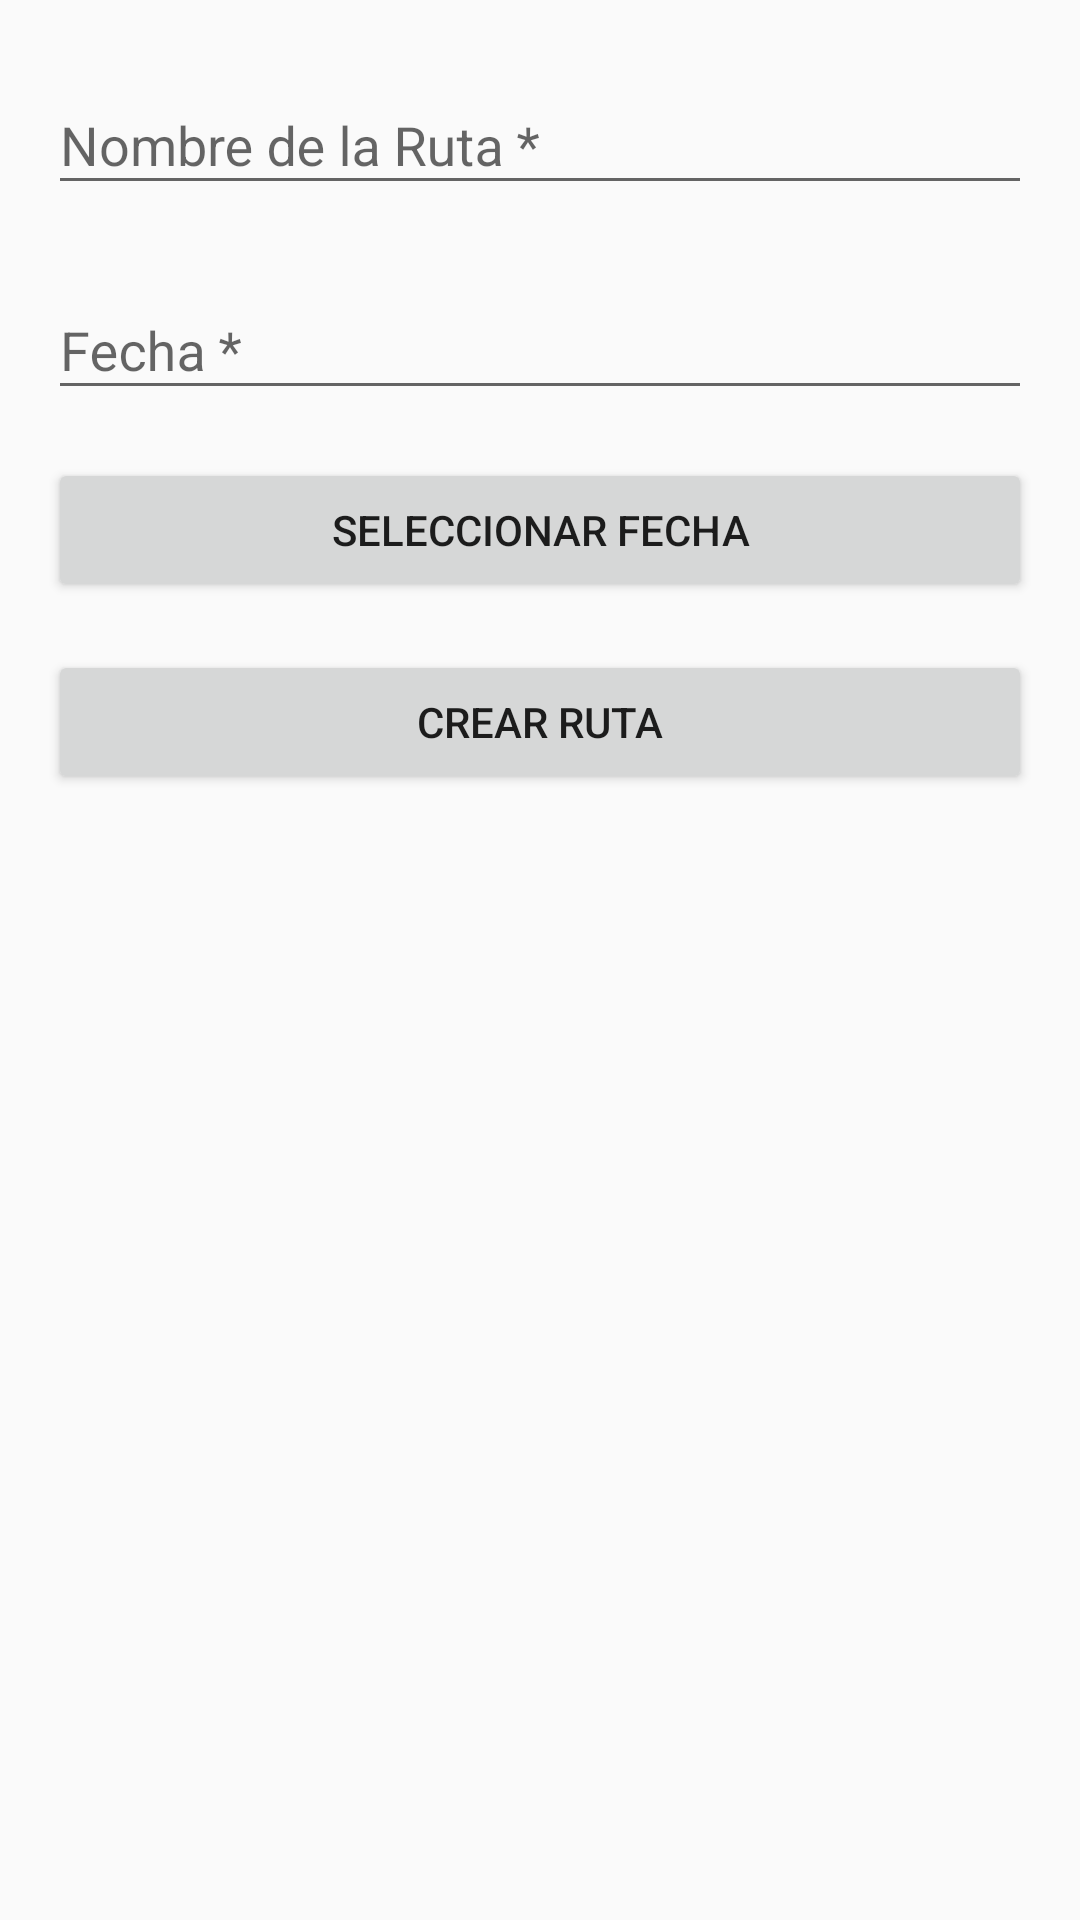

Here is an Android app screen rendered from its layout file. Give the layout XML and the strings, colors and styles it references.
<!-- AndroidManifest.xml: application theme Theme.AppCompat.Light.DarkActionBar -->
<!-- res/layout/activity_create_ruta.xml -->
<?xml version="1.0" encoding="utf-8"?>
<ScrollView xmlns:android="http://schemas.android.com/apk/res/android"
    android:layout_width="match_parent"
    android:layout_height="match_parent"
    android:padding="16dp">

    <LinearLayout
        android:layout_width="match_parent"
        android:layout_height="wrap_content"
        android:orientation="vertical">

        <com.google.android.material.textfield.TextInputLayout
            android:layout_width="match_parent"
            android:layout_height="wrap_content"
            android:layout_marginBottom="16dp"
            android:hint="Nombre de la Ruta *">

            <com.google.android.material.textfield.TextInputEditText
                android:id="@+id/etNombreRuta"
                android:layout_width="match_parent"
                android:layout_height="wrap_content" />
        </com.google.android.material.textfield.TextInputLayout>

        <com.google.android.material.textfield.TextInputLayout
            android:layout_width="match_parent"
            android:layout_height="wrap_content"
            android:layout_marginBottom="16dp"
            android:hint="Fecha *">

            <com.google.android.material.textfield.TextInputEditText
                android:id="@+id/etFechaRuta"
                android:layout_width="match_parent"
                android:layout_height="wrap_content"
                android:focusable="false"
                android:clickable="true" />
        </com.google.android.material.textfield.TextInputLayout>
        
        <Button
            android:id="@+id/btnFecha"
            android:layout_width="match_parent"
            android:layout_height="wrap_content"
            android:layout_marginBottom="16dp"
            android:text="Seleccionar Fecha" />

        <Button
            android:id="@+id/btnCrear"
            android:layout_width="match_parent"
            android:layout_height="wrap_content"
            android:text="Crear Ruta" />
    </LinearLayout>
</ScrollView>
<!-- resources referenced by this layout -->
<resources>

</resources>
